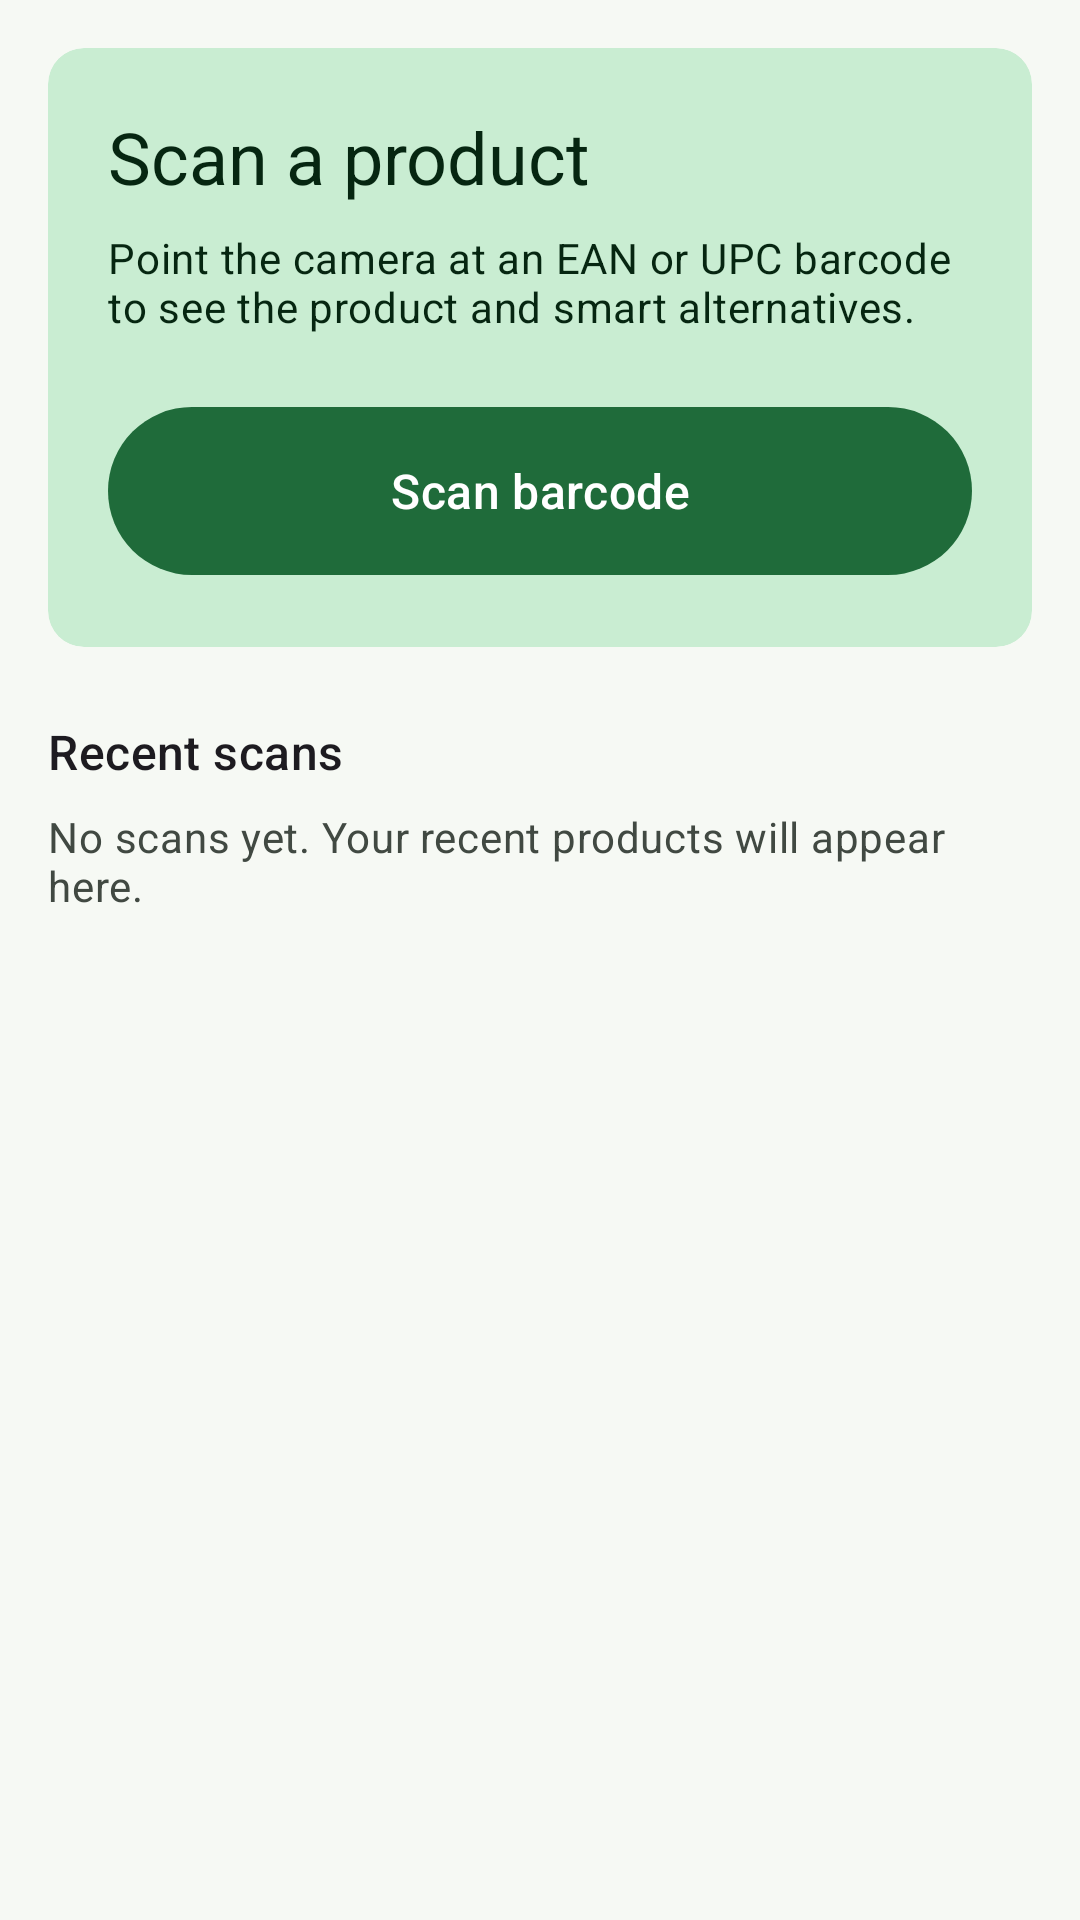

Here is an Android app screen rendered from its layout file. Give the layout XML and the strings, colors and styles it references.
<!-- AndroidManifest.xml: application theme Theme.ASAP -->
<!-- res/layout/fragment_scan.xml -->
<?xml version="1.0" encoding="utf-8"?>
<ScrollView xmlns:android="http://schemas.android.com/apk/res/android"
    android:layout_width="match_parent"
    android:layout_height="match_parent"
    android:fillViewport="true">

    <LinearLayout
        android:layout_width="match_parent"
        android:layout_height="wrap_content"
        android:orientation="vertical"
        android:padding="16dp">

        <com.google.android.material.card.MaterialCardView
            style="?attr/materialCardViewFilledStyle"
            android:layout_width="match_parent"
            android:layout_height="wrap_content"
            android:backgroundTint="?attr/colorPrimaryContainer">

            <LinearLayout
                android:layout_width="match_parent"
                android:layout_height="wrap_content"
                android:orientation="vertical"
                android:padding="20dp">

                <TextView
                    android:layout_width="wrap_content"
                    android:layout_height="wrap_content"
                    android:text="@string/scan_title"
                    android:textAppearance="?attr/textAppearanceHeadlineSmall"
                    android:textColor="?attr/colorOnPrimaryContainer" />

                <TextView
                    android:layout_width="wrap_content"
                    android:layout_height="wrap_content"
                    android:layout_marginTop="8dp"
                    android:text="@string/scan_subtitle"
                    android:textAppearance="?attr/textAppearanceBodyMedium"
                    android:textColor="?attr/colorOnPrimaryContainer" />

                <com.google.android.material.button.MaterialButton
                    android:id="@+id/scan_button"
                    android:layout_width="match_parent"
                    android:layout_height="wrap_content"
                    android:layout_marginTop="20dp"
                    android:minHeight="64dp"
                    android:text="@string/scan_action"
                    android:textAppearance="?attr/textAppearanceTitleMedium"
                    android:icon="@drawable/ic_scan"
                    app:iconGravity="textStart"
                    xmlns:app="http://schemas.android.com/apk/res-auto" />

                <TextView
                    android:id="@+id/scan_status"
                    android:layout_width="match_parent"
                    android:layout_height="wrap_content"
                    android:layout_marginTop="12dp"
                    android:accessibilityLiveRegion="polite"
                    android:textAppearance="?attr/textAppearanceBodyMedium"
                    android:textColor="?attr/colorOnPrimaryContainer"
                    android:visibility="gone" />
            </LinearLayout>
        </com.google.android.material.card.MaterialCardView>

        <TextView
            android:layout_width="wrap_content"
            android:layout_height="wrap_content"
            android:layout_marginTop="24dp"
            android:text="@string/recent_title"
            android:textAppearance="?attr/textAppearanceTitleMedium" />

        <TextView
            android:id="@+id/recent_empty"
            android:layout_width="match_parent"
            android:layout_height="wrap_content"
            android:layout_marginTop="8dp"
            android:text="@string/recent_empty"
            android:textAppearance="?attr/textAppearanceBodyMedium"
            android:textColor="?attr/colorOnSurfaceVariant" />

        <LinearLayout
            android:id="@+id/recent_list"
            android:layout_width="match_parent"
            android:layout_height="wrap_content"
            android:layout_marginTop="4dp"
            android:orientation="vertical" />
    </LinearLayout>
</ScrollView>
<!-- resources referenced by this layout -->
<resources>
  <!-- drawable ic_scan (drawable) -->
  <vector xmlns:android="http://schemas.android.com/apk/res/android" android:width="24dp" android:height="24dp"
      android:viewportWidth="24" android:viewportHeight="24" android:tint="?attr/colorControlNormal">
      <path android:fillColor="@android:color/white" android:pathData="M4,6h1v12H4zM7,6h2v12H7zM10,6h1v12h-1zM13,6h1v12h-1zM15,6h2v12h-2zM19,6h1v12h-1zM2,4h4v2H4v2H2zM18,4h4v4h-2V6h-2zM2,16h2v2h2v2H2zM20,16h2v4h-4v-2h2z"/>
  </vector>
  <string name="recent_empty">No scans yet. Your recent products will appear here.</string>
  <string name="recent_title">Recent scans</string>
  <string name="scan_action">Scan barcode</string>
  <string name="scan_subtitle">Point the camera at an EAN or UPC barcode to see the product and smart alternatives.</string>
  <string name="scan_title">Scan a product</string>
  <style name="Theme.ASAP" parent="Theme.Material3.DayNight.NoActionBar">
          <item name="colorPrimary">@color/asap_primary</item>
          <item name="colorOnPrimary">@color/asap_on_primary</item>
          <item name="colorPrimaryContainer">@color/asap_primary_container</item>
          <item name="colorOnPrimaryContainer">@color/asap_on_primary_container</item>
          <item name="colorSecondary">@color/asap_secondary</item>
          <item name="colorOnSecondary">@color/asap_on_secondary</item>
          <item name="colorSecondaryContainer">@color/asap_secondary_container</item>
          <item name="colorOnSecondaryContainer">@color/asap_on_secondary_container</item>
          <item name="android:colorBackground">@color/asap_background</item>
          <item name="colorOnBackground">@color/asap_on_background</item>
          <item name="colorSurface">@color/asap_surface</item>
          <item name="colorOnSurface">@color/asap_on_surface</item>
          <item name="colorSurfaceVariant">@color/asap_surface_variant</item>
          <item name="colorOnSurfaceVariant">@color/asap_on_surface_variant</item>
          <item name="colorOutline">@color/asap_outline</item>
          <item name="colorError">@color/asap_error</item>
          <item name="colorOnError">@color/asap_on_error</item>
      </style>
  <color name="asap_primary">#1F6B3A</color>
  <color name="asap_on_primary">#FFFFFF</color>
  <color name="asap_primary_container">#C9EDD2</color>
  <color name="asap_on_primary_container">#062611</color>
  <color name="asap_secondary">#9A4A12</color>
  <color name="asap_on_secondary">#FFFFFF</color>
  <color name="asap_secondary_container">#FFE0C9</color>
  <color name="asap_on_secondary_container">#331300</color>
  <color name="asap_background">#F6F9F4</color>
  <color name="asap_on_background">#171D18</color>
  <color name="asap_surface">#FFFFFF</color>
  <color name="asap_on_surface">#171D18</color>
  <color name="asap_surface_variant">#E3EAE2</color>
  <color name="asap_on_surface_variant">#414942</color>
  <color name="asap_outline">#717971</color>
  <color name="asap_error">#B3261E</color>
  <color name="asap_on_error">#FFFFFF</color>
</resources>
